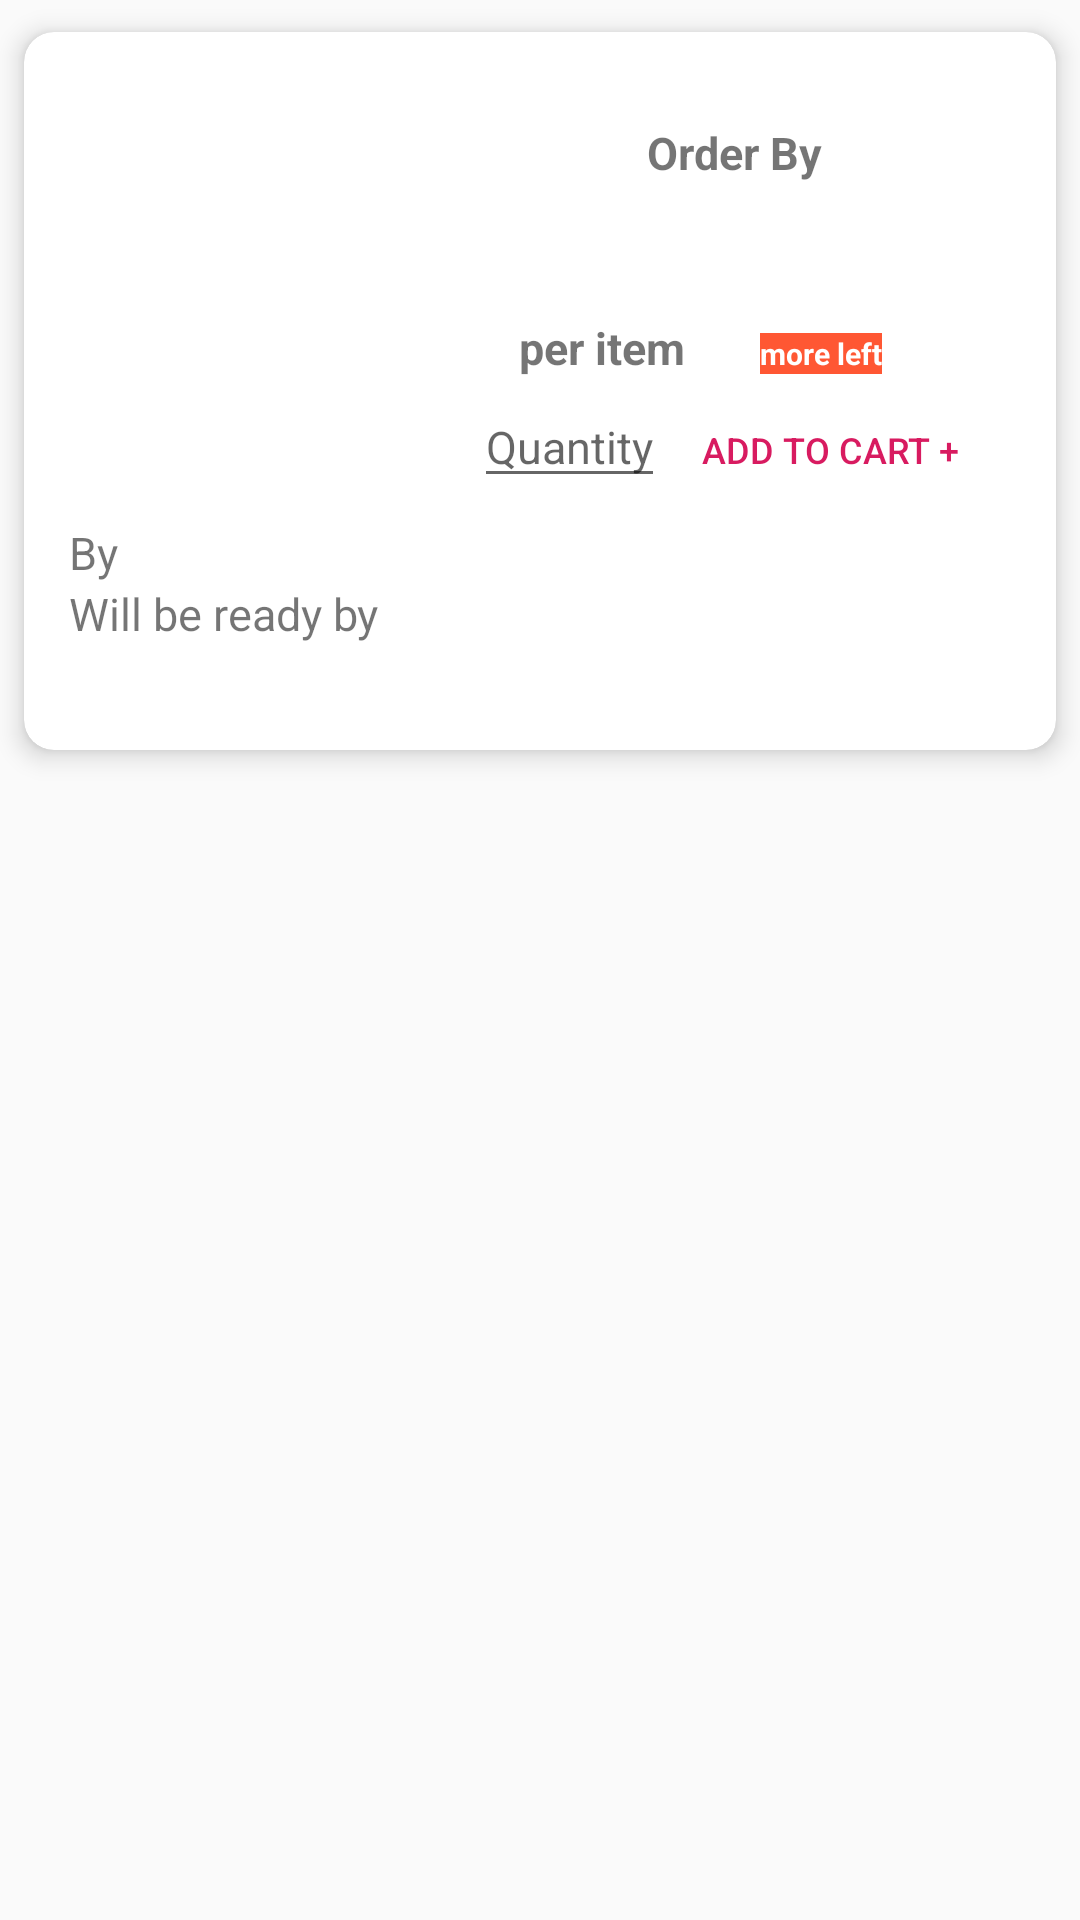

This screen was rendered from an Android layout file. Write that file and the resources it references.
<!-- AndroidManifest.xml: application theme AppTheme -->
<!-- res/layout/layout_dishdetails.xml -->
<?xml version="1.0" encoding="utf-8"?>
<LinearLayout xmlns:android="http://schemas.android.com/apk/res/android"
    android:layout_width="match_parent"
    android:layout_height="wrap_content"
    android:orientation="vertical">

    <androidx.cardview.widget.CardView xmlns:card_view="http://schemas.android.com/apk/res-auto"

        android:layout_width="match_parent"
        android:layout_height="wrap_content"
        card_view:cardBackgroundColor="@color/cardview_light_background"
        card_view:cardCornerRadius="10dp"
        card_view:cardElevation="5dp"
        card_view:cardUseCompatPadding="true">

        <LinearLayout
            android:layout_width="match_parent"
            android:layout_height="wrap_content"
            android:layout_margin="15dp"
            android:orientation="vertical">

            <LinearLayout
                android:layout_width="match_parent"
                android:layout_height="wrap_content"
                android:orientation="horizontal">

                <ImageView
                    android:id="@+id/img_DishDetails_DishImage"
                    android:layout_width="120dp"
                    android:layout_height="130dp"
                    android:src="@drawable/appicon" />
                
                <LinearLayout
                    android:layout_width="wrap_content"
                    android:layout_height="wrap_content"
                    android:layout_marginStart="15dp"
                    android:layout_marginTop="15dp"
                    android:orientation="vertical">

                    <TextView
                        android:id="@+id/lbl_DishDetails_OrderBy"
                        android:layout_width="match_parent"
                        android:layout_height="wrap_content"
                        android:text="@string/layout_dishdetails_label_orderby"
                        android:textAlignment="center"
                        android:textStyle="bold" />

                    <TextView
                        android:id="@+id/lbl_DishDetails_Dishname"
                        android:layout_width="wrap_content"
                        android:layout_height="wrap_content"
                        android:textColor="#61900d"
                        android:textSize="18sp"
                        android:textStyle="bold" />

                    <TextView
                        android:id="@+id/lbl_DishDetails_Description"
                        android:layout_width="wrap_content"
                        android:layout_height="wrap_content" />

                    <LinearLayout
                        android:layout_width="wrap_content"
                        android:layout_height="wrap_content">

                        <TextView
                            android:id="@+id/lbl_DishDetails_Price"
                            android:layout_width="wrap_content"
                            android:layout_height="wrap_content"
                            android:layout_marginStart="15dp"
                            android:text="@string/layout_dishdetails_label_priceperitem"
                            android:textStyle="bold" />

                        <TextView
                            android:id="@+id/lbl_DishDetails_QtyLeft"
                            android:layout_width="wrap_content"
                            android:layout_height="wrap_content"
                            android:layout_marginStart="25dp"
                            android:background=" #FF5733"
                            android:text="@string/layout_dishdetails_label_quantityleft"
                            android:textColor="#FFFFFF"
                            android:textSize="10sp"
                            android:textStyle="bold" />
                    </LinearLayout>

                    <LinearLayout
                        android:layout_width="wrap_content"
                        android:layout_height="wrap_content">


                        <EditText
                            android:id="@+id/txt_DishDetails_Quantity"
                            android:layout_width="wrap_content"
                            android:layout_height="wrap_content"
                            android:hint="@string/layout_dishdetails_label_quantity" />


                        <Button
                            style="@style/Widget.AppCompat.Button.Borderless.Colored"
                            android:layout_width="wrap_content"
                            android:layout_height="wrap_content"
                            android:onClick="processAddToCart"
                            android:text="@string/layout_dishdetails_label_addtocart"
                            android:textSize="12sp" />
                    </LinearLayout>

                </LinearLayout>


            </LinearLayout>


            <TextView
                android:id="@+id/lbl_DishDetails_Seller"
                android:layout_width="wrap_content"
                android:layout_height="wrap_content"
                android:text="@string/layout_dishdetails_label_seller" />

            <TextView
                android:id="@+id/lbl_DishDetails_ReadyDate"
                android:layout_width="wrap_content"
                android:layout_height="wrap_content"
                android:text="@string/layout_dishdetails_label_readyby" />

            <TextView
                android:id="@+id/hid_DishDetails_dishid"
                android:layout_width="wrap_content"
                android:layout_height="wrap_content"
                android:visibility="visible" />
        </LinearLayout>
    </androidx.cardview.widget.CardView>
</LinearLayout>
<!-- resources referenced by this layout -->
<resources>
  <!-- drawable sellfood: jpg bitmap (drawable-v24, 75127 bytes) -->
  <string name="layout_dishdetails_label_addtocart">Add To Cart +</string>
  <string name="layout_dishdetails_label_orderby">Order By</string>
  <string name="layout_dishdetails_label_priceperitem">per item</string>
  <string name="layout_dishdetails_label_quantity">Quantity</string>
  <string name="layout_dishdetails_label_quantityleft">more left</string>
  <string name="layout_dishdetails_label_readyby">Will be ready by</string>
  <string name="layout_dishdetails_label_seller">By</string>
  <style name="AppTheme" parent="Theme.AppCompat.Light.DarkActionBar">
          
          <item name="colorPrimary">@color/colorPrimary</item>
          <item name="colorPrimaryDark">@color/colorPrimaryDark</item>
          <item name="colorAccent">@color/colorAccent</item>
  
          <item name="android:textSize">15sp</item>
          <item name="android:actionBarStyle">@style/MyActionBar</item>
      </style>
  <color name="colorPrimary">#008577</color>
  <color name="colorPrimaryDark">#00574B</color>
  <color name="colorAccent">#D81B60</color>
  <style name="MyActionBar" parent="@style/Widget.AppCompat.Light.ActionBar.Solid.Inverse">
          <item name="android:background">@color/colorTheme</item>
      </style>
  <color name="colorTheme">#61900d</color>
</resources>
